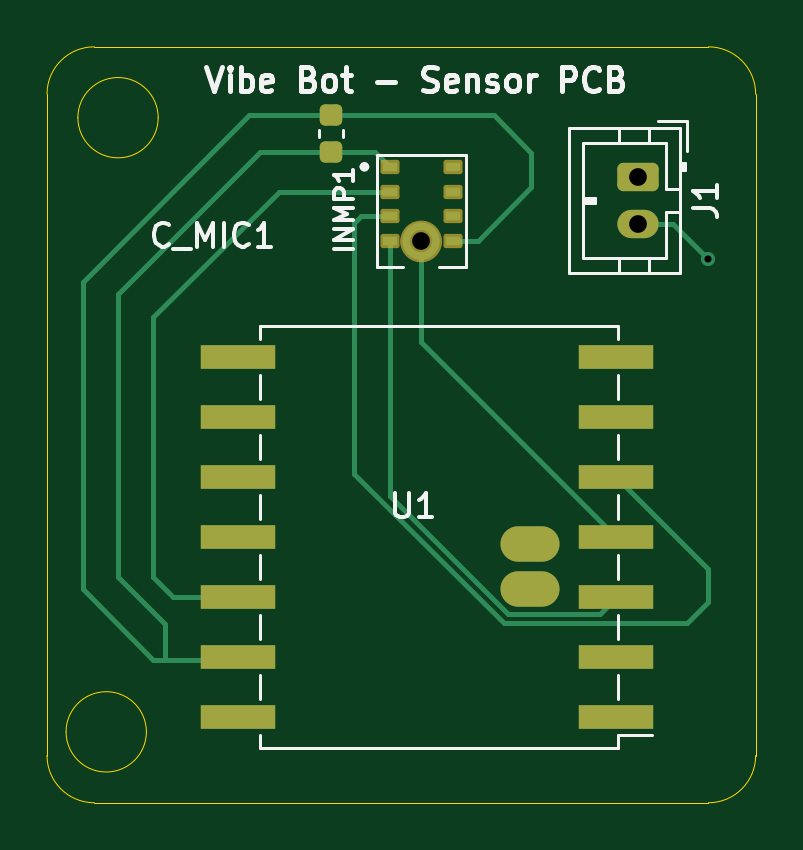
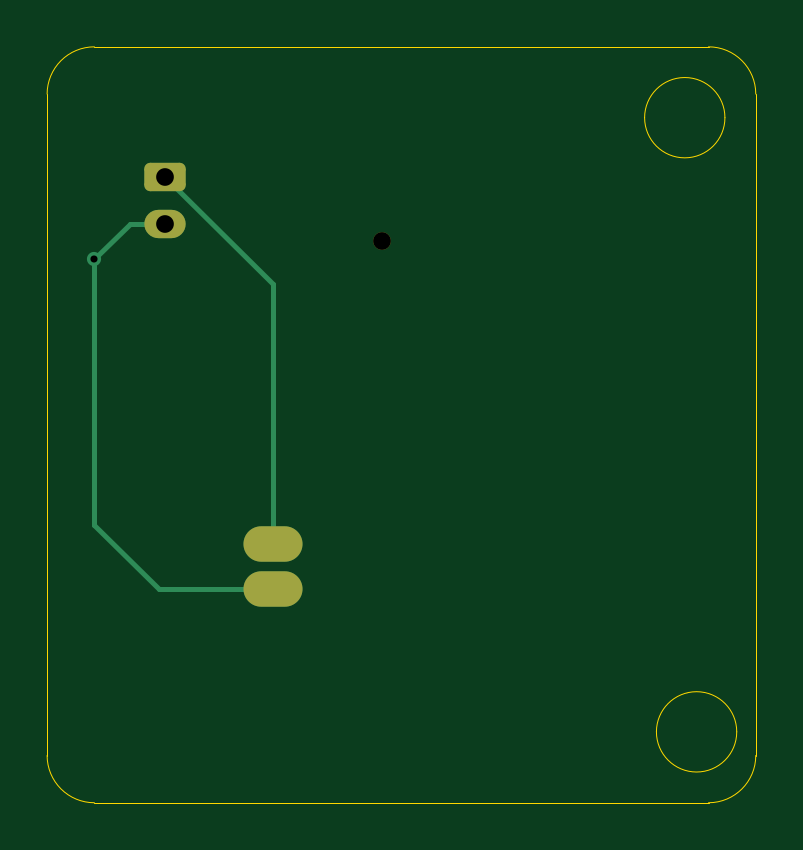
Circuit board: 11 layer files. Board 30.0 x 32.0 mm.
- bottom_copper: Final Project - Sensor Device-B_Cu.gbr (2181 bytes)
- bottom_mask: Final Project - Sensor Device-B_Mask.gbr (1404 bytes)
- paste: Final Project - Sensor Device-B_Paste.gbr (470 bytes)
- bottom_silk: Final Project - Sensor Device-B_Silkscreen.gbr (471 bytes)
- outline: Final Project - Sensor Device-Edge_Cuts.gbr (1382 bytes)
- top_copper: Final Project - Sensor Device-F_Cu.gbr (13299 bytes)
- top_mask: Final Project - Sensor Device-F_Mask.gbr (2499 bytes)
- paste: Final Project - Sensor Device-F_Paste.gbr (16782 bytes)
- top_silk: Final Project - Sensor Device-F_Silkscreen.gbr (17843 bytes)
- drill: Final Project - Sensor Device-NPTH.drl (351 bytes)
- drill: Final Project - Sensor Device-PTH.drl (598 bytes)

=== bottom_copper: Final Project - Sensor Device-B_Cu.gbr (2181 bytes, source withheld) ===
=== bottom_mask: Final Project - Sensor Device-B_Mask.gbr (1404 bytes, source withheld) ===
=== paste: Final Project - Sensor Device-B_Paste.gbr ===
%TF.GenerationSoftware,KiCad,Pcbnew,9.0.6*%
%TF.CreationDate,2026-02-23T14:13:08-08:00*%
%TF.ProjectId,Final Project - Sensor Device,46696e61-6c20-4507-926f-6a656374202d,V1*%
%TF.SameCoordinates,Original*%
%TF.FileFunction,Paste,Bot*%
%TF.FilePolarity,Positive*%
%FSLAX46Y46*%
G04 Gerber Fmt 4.6, Leading zero omitted, Abs format (unit mm)*
G04 Created by KiCad (PCBNEW 9.0.6) date 2026-02-23 14:13:08*
%MOMM*%
%LPD*%
G01*
G04 APERTURE LIST*
G04 APERTURE END LIST*
M02*

=== bottom_silk: Final Project - Sensor Device-B_Silkscreen.gbr ===
%TF.GenerationSoftware,KiCad,Pcbnew,9.0.6*%
%TF.CreationDate,2026-02-23T14:13:08-08:00*%
%TF.ProjectId,Final Project - Sensor Device,46696e61-6c20-4507-926f-6a656374202d,V1*%
%TF.SameCoordinates,Original*%
%TF.FileFunction,Legend,Bot*%
%TF.FilePolarity,Positive*%
%FSLAX46Y46*%
G04 Gerber Fmt 4.6, Leading zero omitted, Abs format (unit mm)*
G04 Created by KiCad (PCBNEW 9.0.6) date 2026-02-23 14:13:08*
%MOMM*%
%LPD*%
G01*
G04 APERTURE LIST*
G04 APERTURE END LIST*
M02*

=== outline: Final Project - Sensor Device-Edge_Cuts.gbr ===
%TF.GenerationSoftware,KiCad,Pcbnew,9.0.6*%
%TF.CreationDate,2026-02-23T14:13:08-08:00*%
%TF.ProjectId,Final Project - Sensor Device,46696e61-6c20-4507-926f-6a656374202d,V1*%
%TF.SameCoordinates,Original*%
%TF.FileFunction,Profile,NP*%
%FSLAX46Y46*%
G04 Gerber Fmt 4.6, Leading zero omitted, Abs format (unit mm)*
G04 Created by KiCad (PCBNEW 9.0.6) date 2026-02-23 14:13:08*
%MOMM*%
%LPD*%
G01*
G04 APERTURE LIST*
%TA.AperFunction,Profile*%
%ADD10C,0.050000*%
%TD*%
G04 APERTURE END LIST*
D10*
X156329881Y-160762781D02*
X130329881Y-160762781D01*
X155829881Y-128762781D02*
X156329881Y-128762781D01*
X128329881Y-130762781D02*
G75*
G02*
X130329881Y-128762743I2000038J0D01*
G01*
X133036219Y-131761781D02*
G75*
G02*
X129636219Y-131761781I-1700000J0D01*
G01*
X129636219Y-131761781D02*
G75*
G02*
X133036219Y-131761781I1700000J0D01*
G01*
X158329881Y-130762781D02*
X158329881Y-158762781D01*
X132536219Y-157761781D02*
G75*
G02*
X129136219Y-157761781I-1700000J0D01*
G01*
X129136219Y-157761781D02*
G75*
G02*
X132536219Y-157761781I1700000J0D01*
G01*
X130329881Y-160762781D02*
G75*
G02*
X128329919Y-158762781I38J2000000D01*
G01*
X156329881Y-128762781D02*
G75*
G02*
X158329919Y-130762781I38J-2000000D01*
G01*
X158329881Y-158762781D02*
G75*
G02*
X156329881Y-160762743I-1999962J0D01*
G01*
X130329881Y-128762781D02*
X155829881Y-128762781D01*
X128329881Y-158762781D02*
X128329881Y-130762781D01*
M02*

=== top_copper: Final Project - Sensor Device-F_Cu.gbr (13299 bytes, source withheld) ===
=== top_mask: Final Project - Sensor Device-F_Mask.gbr (2499 bytes, source withheld) ===
=== paste: Final Project - Sensor Device-F_Paste.gbr (16782 bytes, source omitted) ===
=== top_silk: Final Project - Sensor Device-F_Silkscreen.gbr (17843 bytes, source omitted) ===
=== drill: Final Project - Sensor Device-NPTH.drl ===
M48
; DRILL file {KiCad 9.0.6} date 2026-02-23T14:13:05-0800
; FORMAT={-:-/ absolute / metric / decimal}
; #@! TF.CreationDate,2026-02-23T14:13:05-08:00
; #@! TF.GenerationSoftware,Kicad,Pcbnew,9.0.6
; #@! TF.FileFunction,NonPlated,1,2,NPTH
FMAT,2
METRIC
; #@! TA.AperFunction,NonPlated,NPTH,ComponentDrill
T1C0.750
%
G90
G05
T1
X144.166Y-137.002
M30

=== drill: Final Project - Sensor Device-PTH.drl ===
M48
; DRILL file {KiCad 9.0.6} date 2026-02-23T14:13:05-0800
; FORMAT={-:-/ absolute / metric / decimal}
; #@! TF.CreationDate,2026-02-23T14:13:05-08:00
; #@! TF.GenerationSoftware,Kicad,Pcbnew,9.0.6
; #@! TF.FileFunction,Plated,1,2,PTH
FMAT,2
METRIC
; #@! TA.AperFunction,Plated,PTH,ViaDrill
T1C0.300
; #@! TA.AperFunction,Plated,PTH,ComponentDrill
T2C0.750
; #@! TA.AperFunction,Plated,PTH,ComponentDrill
T3C1.000
%
G90
G05
T1
X156.33Y-137.763
T2
X153.33Y-134.263
X153.33Y-136.263
T3
G00X149.265Y-151.712
M15
G01X148.265Y-151.712
M16
G05
G00X149.276Y-149.812
M15
G01X148.276Y-149.812
M16
G05
M30
